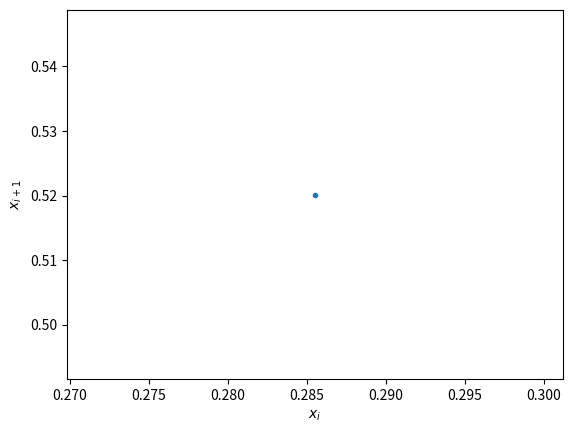

Reproduce this figure in Python.
import math
import numpy as np
%matplotlib inline
import matplotlib.pyplot as plt

def get_random_numbers(n_numbers, seed=6 , a=63, c=3, m=2048):
    """Input:
         n_numbers: how many random numbers to create
         optional arguments: seed, a, c, m (see script)
       Output:
         numbers: the random numbers created
    """
    # put your code here
    return numbers

# if you want reproducable random numbers, you can set the seed using the following statement
# np.random.seed(seed) # specify which seed to use

%timeit -r 3 -n 100 get_random_numbers(10000) 
%timeit -r 3 -n 100 np.random.rand(10000)






def ran1(N, seed=5):
    def rand():
        m=2147483647
        a=69621
        q=30845
        r=23902
        m1=1./m
        seed = rand.seed
        k = int(seed/q) # use explicit cast to int in case of python3
        seed = a*(seed - k*q) - r*k
        if seed < 0: seed += m
        ran = seed*m1
        rand.seed = seed
        return ran
    rand.seed = seed
    if N == 1:
        return rand()
    else:
        return np.array([rand() for i in range(N)])    

# set N to an appropriate value
N = 2
my_numbers = ran1(N+1)
plt.plot(my_numbers[1:-1:2], my_numbers[2::2],'.');
plt.xlabel('$x_i$');
plt.ylabel('$x_{i+1}$');



